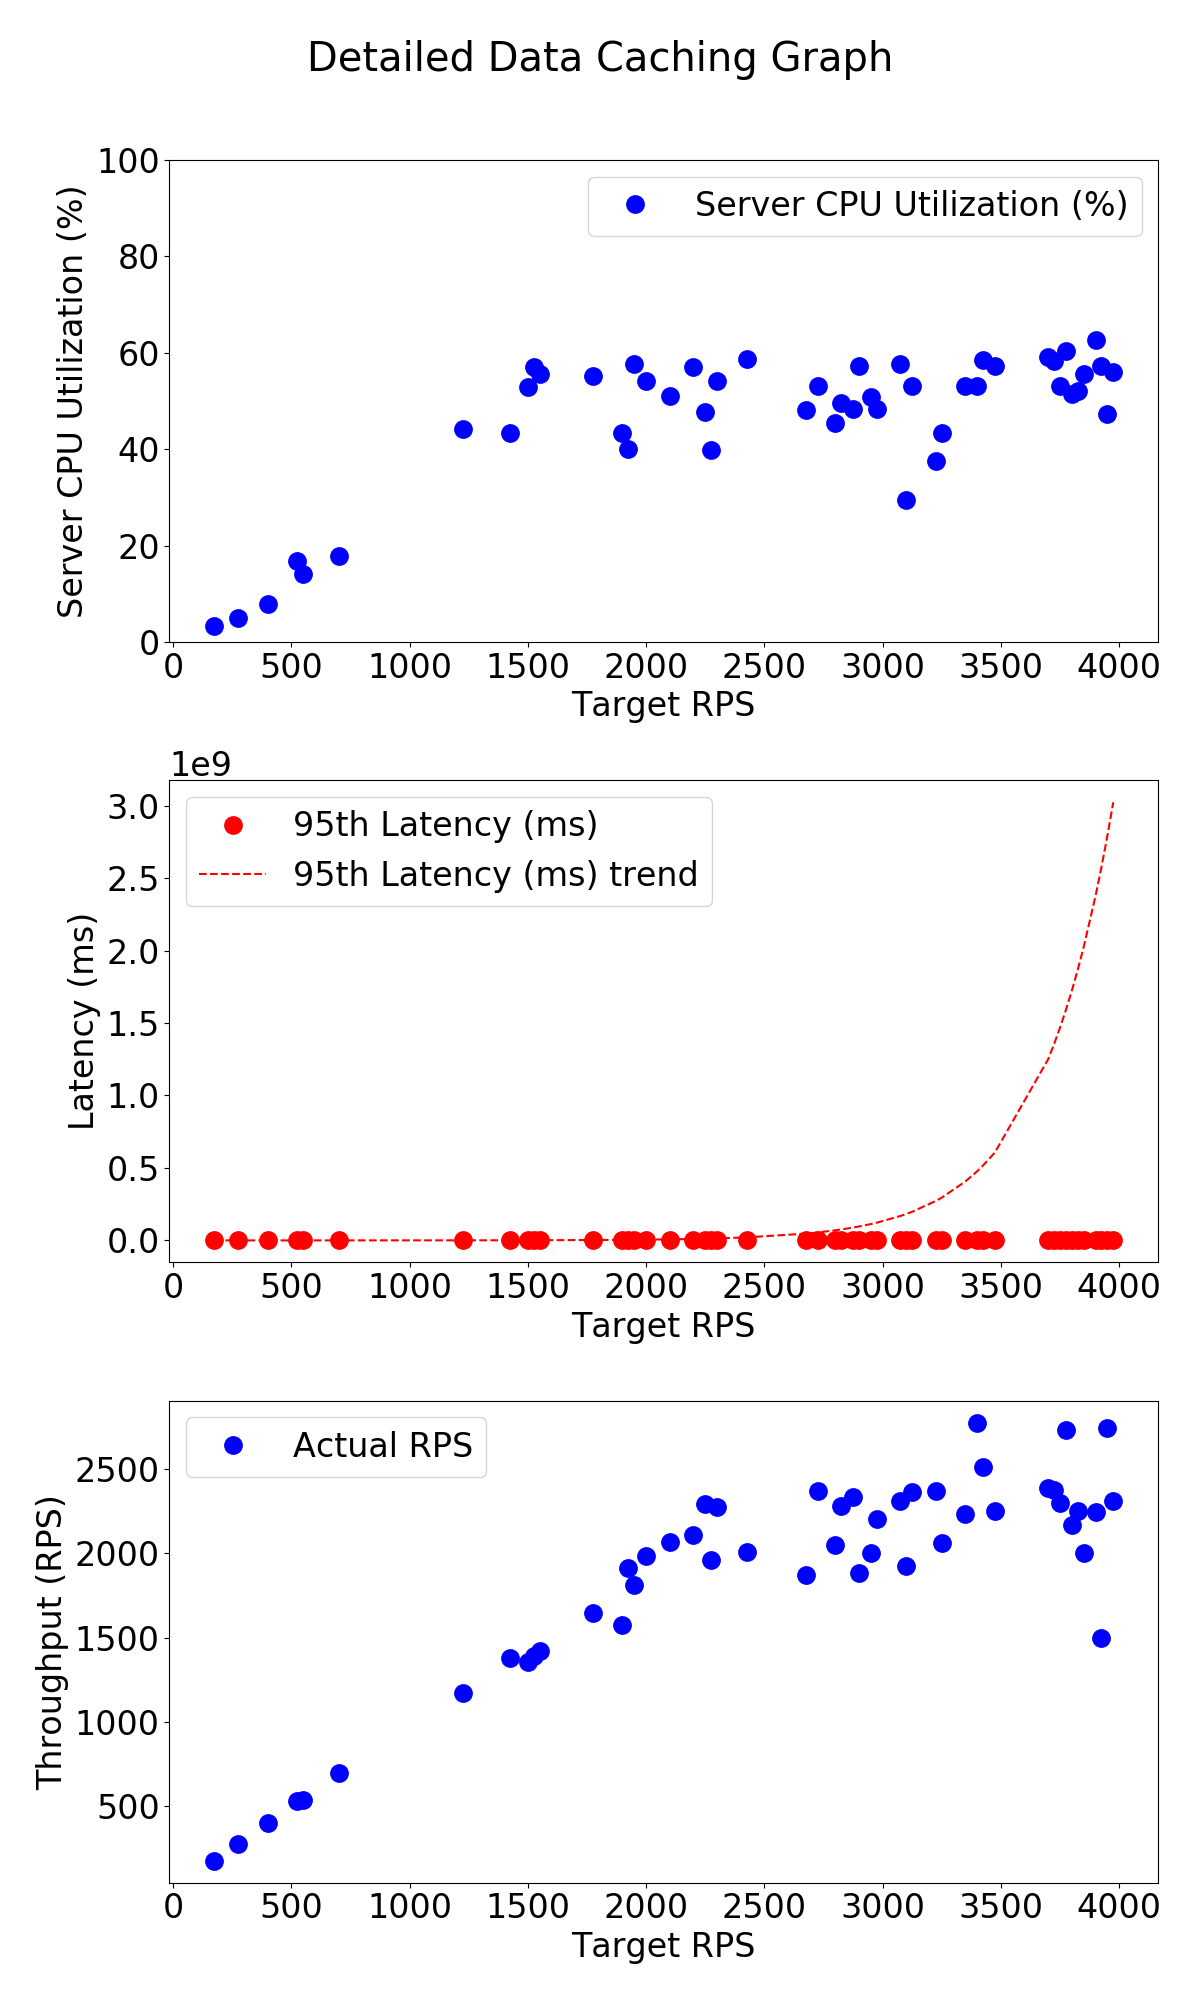

Data behind this chart, as committed beside it:
x_data, Server CPU Utilization (%), x_data, 95th Latency (ms), x_data, Actual RPS
400, 7.922, 400, 2.46, 400, 400.8
3400, 53.17, 3400, 5938, 3400, 2776
1525, 57.08, 1525, 319.6, 1525, 1388
2950, 50.72, 2950, 4727, 2950, 2000
3825, 52.08, 3825, 6054, 3825, 2254
1550, 55.58, 1550, 539.5, 1550, 1419
2725, 53.04, 2725, 2382, 2725, 2372
3700, 59.18, 3700, 5179, 3700, 2390
175, 3.298, 175, 380.7, 175, 173.5
3075, 57.73, 3075, 6517, 3075, 2312
2800, 45.45, 2800, 5208, 2800, 2050
2425, 58.74, 2425, 2369, 2425, 2008
2275, 39.91, 2275, 915.9, 2275, 1962
1225, 44.09, 1225, 438.6, 1225, 1173
3775, 60.39, 3775, 6737, 3775, 2732
3750, 53.17, 3750, 12300, 3750, 2298
3475, 57.26, 3475, 6423, 3475, 2252
3250, 43.25, 3250, 7017, 3250, 2063
2300, 54.17, 2300, 277.8, 2300, 2275
550, 14.14, 550, 374.4, 550, 536.8
700, 17.87, 700, 430.8, 700, 695.4
3425, 58.47, 3425, 4801, 3425, 2514
2975, 48.38, 2975, 4425, 2975, 2205
3900, 62.58, 3900, 4914, 3900, 2247
2100, 51.12, 2100, 724.5, 2100, 2070
275, 4.91, 275, 2.2, 275, 275.1
2250, 47.79, 2250, 1195, 2250, 2296
3950, 47.33, 3950, 4366, 3950, 2746
2000, 54.22, 2000, 428.4, 2000, 1985
3800, 51.41, 3800, 6269, 3800, 2171
3125, 53.02, 3125, 9032, 3125, 2364
3975, 55.98, 3975, 10561, 3975, 2312
2825, 49.53, 2825, 4982, 2825, 2283
3850, 55.59, 3850, 7206, 3850, 2004
2900, 57.29, 2900, 5508, 2900, 1886
525, 16.73, 525, 242.7, 525, 526.4
3725, 58.3, 3725, 7991, 3725, 2378
3350, 53.17, 3350, 5747, 3350, 2235
1500, 52.87, 1500, 221.8, 1500, 1352
1900, 43.34, 1900, 2717, 1900, 1574
1775, 55.15, 1775, 871, 1775, 1649
3925, 57.27, 3925, 8235, 3925, 1499
2875, 48.43, 2875, 5109, 2875, 2333
1425, 43.37, 1425, 940.6, 1425, 1377
3225, 37.63, 3225, 6293, 3225, 2370
1950, 57.71, 1950, 864.8, 1950, 1811
1925, 39.94, 1925, 512.2, 1925, 1912
3100, 29.48, 3100, 4398, 3100, 1923
2200, 57.05, 2200, 3617, 2200, 2108
2675, 48.09, 2675, 4870, 2675, 1874
